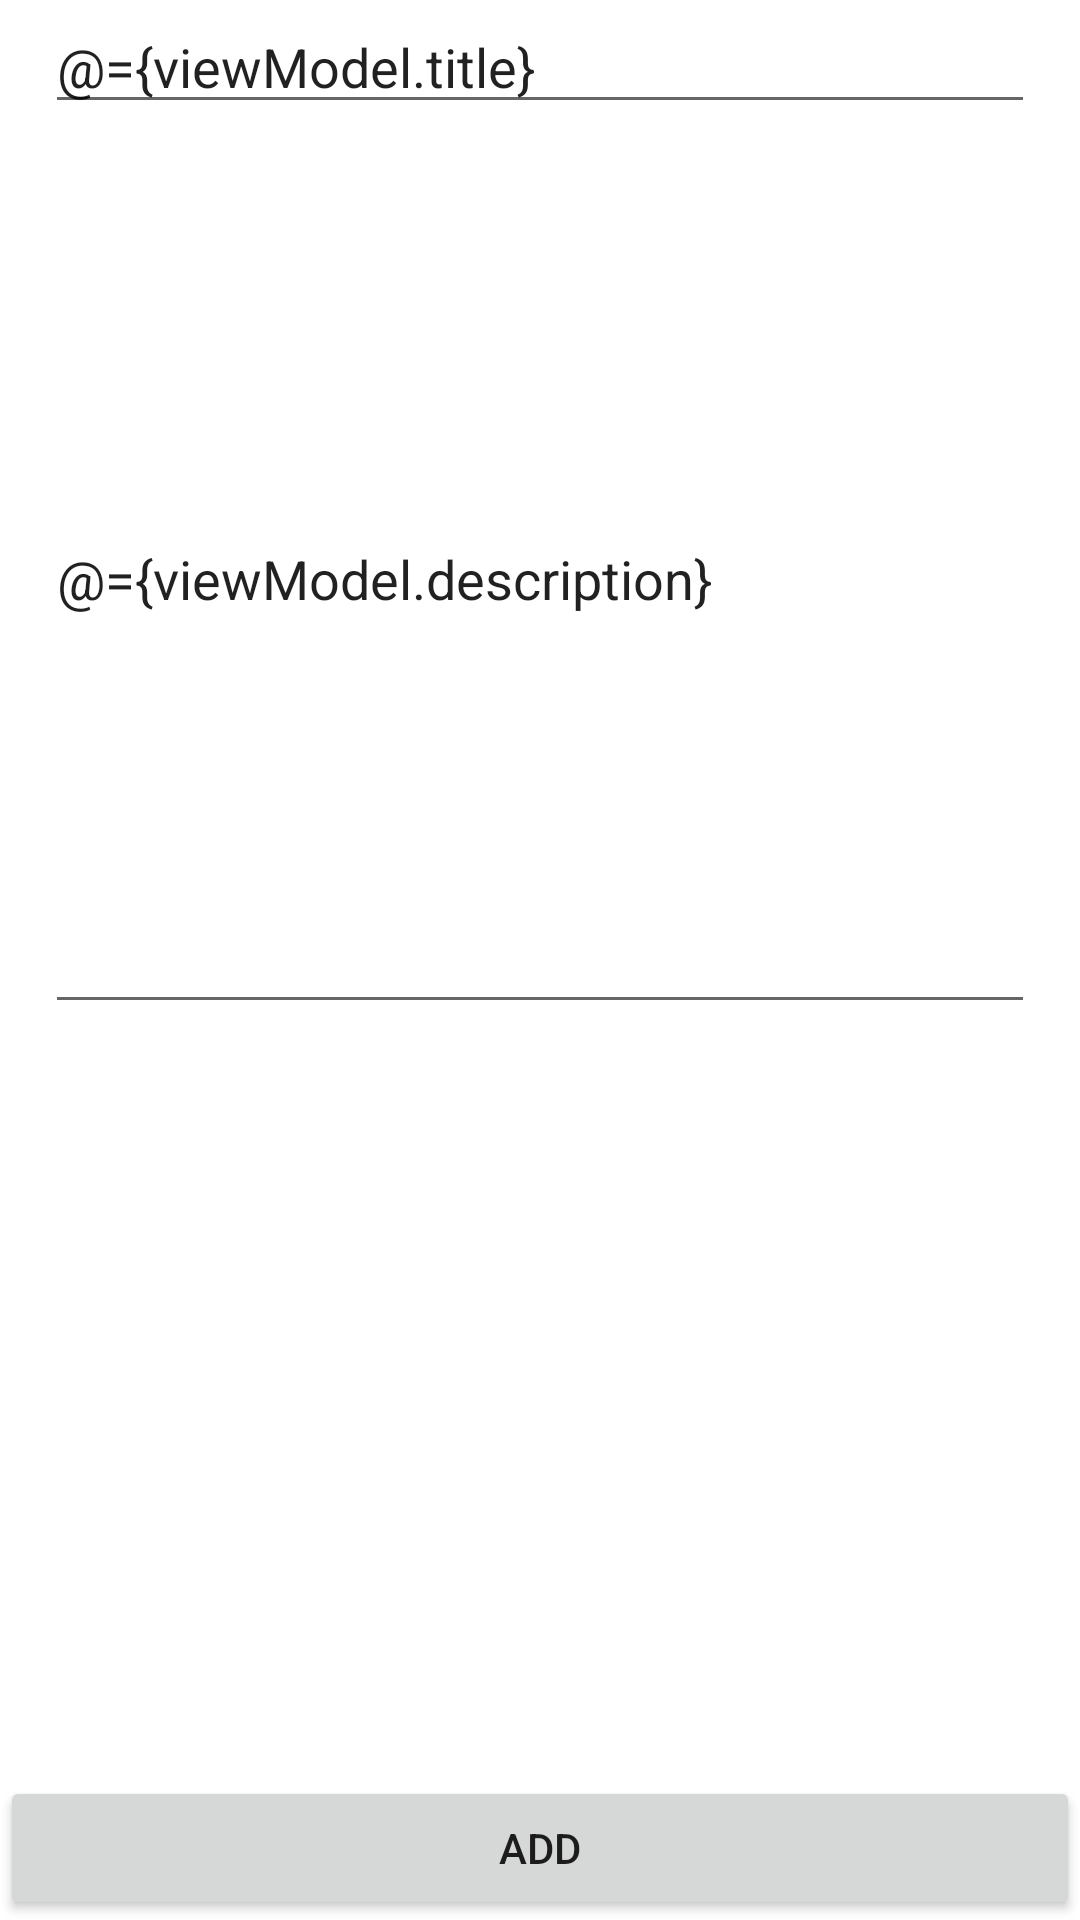

Here is an Android app screen rendered from its layout file. Give the layout XML and the strings, colors and styles it references.
<!-- AndroidManifest.xml: application theme Theme.RxAndroidExample -->
<!-- res/layout/fragment_todo_registration_todo.xml -->
<?xml version="1.0" encoding="utf-8"?>
<layout>
    <data>
        <variable
            name="viewModel"
            type="com.example.rxandroidexample.scene.todo.registration.TodoRegistrationViewModel" />
    </data>

    <androidx.constraintlayout.widget.ConstraintLayout xmlns:android="http://schemas.android.com/apk/res/android"
        xmlns:app="http://schemas.android.com/apk/res-auto"
        android:layout_width="match_parent"
        android:layout_height="match_parent">

        <EditText
            android:id="@+id/titleEdit"
            android:layout_width="match_parent"
            android:layout_height="wrap_content"
            app:layout_constraintTop_toTopOf="parent"
            android:hint="@string/title"
            android:text="@={viewModel.title}"
            android:layout_marginHorizontal="15dp"/>

        <EditText
            android:id="@+id/descriptionEdit"
            android:layout_width="match_parent"
            android:layout_height="300dp"
            app:layout_constraintTop_toBottomOf="@id/titleEdit"
            android:hint="@string/description"
            android:text="@={viewModel.description}"
            android:maxLines="1"
            android:layout_marginHorizontal="15dp"/>

        <Button
            android:id="@+id/addButton"
            android:layout_width="match_parent"
            android:layout_height="wrap_content"
            android:text="@string/add"
            app:layout_constraintBottom_toBottomOf="parent"
            android:onClick="@{()->viewModel.addTodo(viewModel.title, viewModel.description)}"/>

    </androidx.constraintlayout.widget.ConstraintLayout>
</layout>
<!-- resources referenced by this layout -->
<resources>
  <string name="add">ADD</string>
  <string name="description">Description</string>
  <string name="title">Title</string>
  <style name="Theme.RxAndroidExample" parent="Theme.MaterialComponents.DayNight.DarkActionBar">
          
          <item name="colorPrimary">@color/purple_500</item>
          <item name="colorPrimaryVariant">@color/purple_700</item>
          <item name="colorOnPrimary">@color/white</item>
          
          <item name="colorSecondary">@color/teal_200</item>
          <item name="colorSecondaryVariant">@color/teal_700</item>
          <item name="colorOnSecondary">@color/black</item>
          
          <item name="android:statusBarColor" tools:targetApi="l">?attr/colorPrimaryVariant</item>
          
      </style>
  <!-- not gathered from this repository: default colours our renderer supplied (Android Studio template values) -->
  <color name="purple_500">#FF6200EE</color>
  <color name="purple_700">#FF3700B3</color>
  <color name="teal_200">#FF03DAC5</color>
  <color name="teal_700">#FF018786</color>
  <color name="black">#FF000000</color>
  <color name="white">#FFFFFFFF</color>
</resources>
